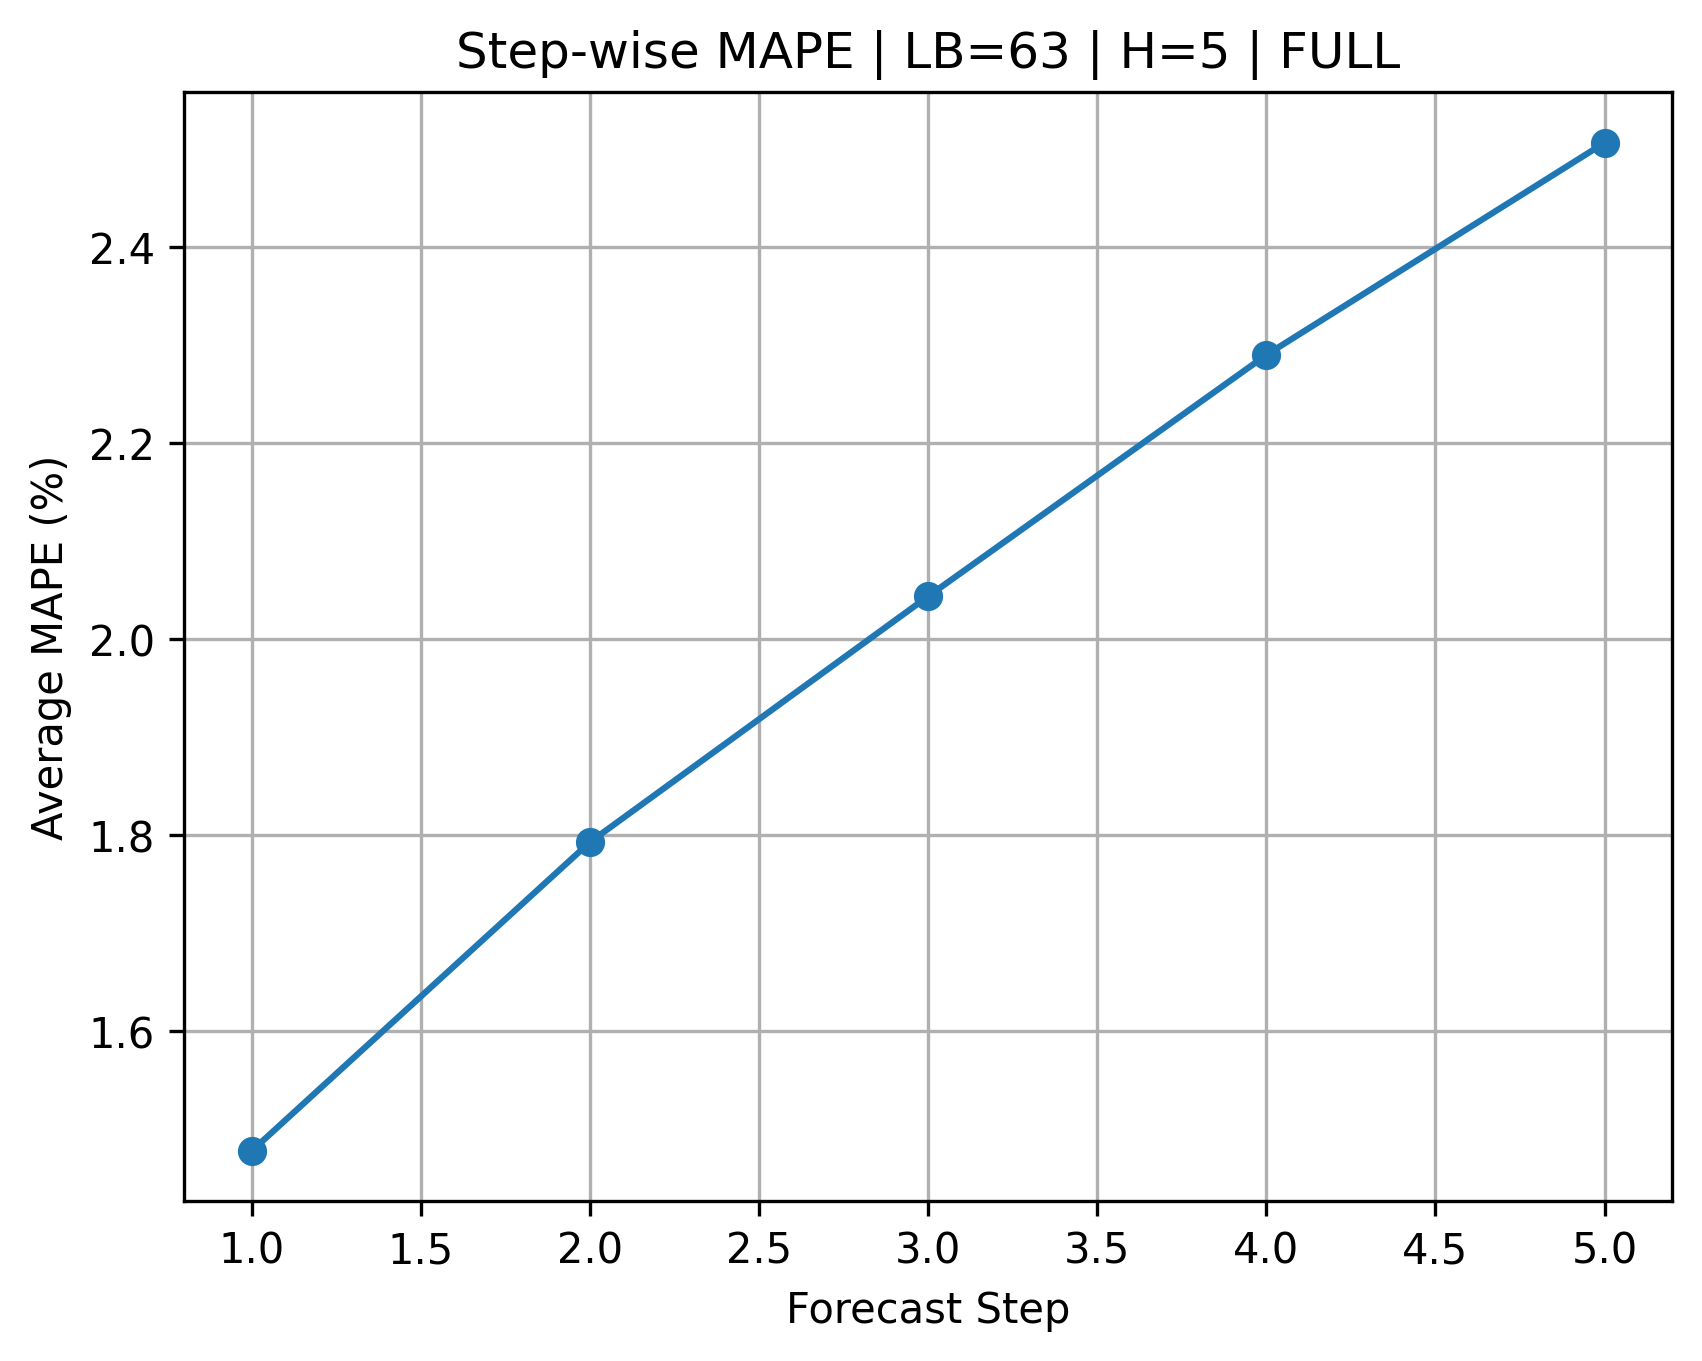

The data file committed next to this chart (first rows):
Step, MAPE, Lookback, Horizon, Input_Set
1, 1.478, 63, 5, FULL
2, 1.793, 63, 5, FULL
3, 2.044, 63, 5, FULL
4, 2.29, 63, 5, FULL
5, 2.507, 63, 5, FULL
